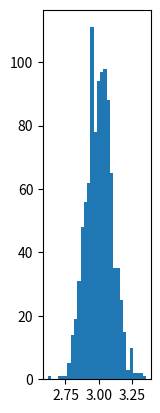

Python code for this plot: (Note: this script raises an exception after producing the figure.)
# coding=utf-8

import numpy as np
from numpy.linalg import cholesky
import matplotlib.pyplot as plt

sampleNo = 1000;
# 一维正态分布
# 下面三种方式是等效的
mu = 3
sigma = 0.1
# np.random.seed(0)
s = np.random.normal(mu, sigma, sampleNo )
print(s)
plt.subplot(141)
plt.hist(s, 30, normed=True)

# np.random.seed(0)
s = sigma * np.random.randn(sampleNo ) + mu
plt.subplot(142)
plt.hist(s, 30, normed=True)

# np.random.seed(0)
s = sigma * np.random.standard_normal(sampleNo ) + mu
plt.subplot(143)
plt.hist(s, 30, normed=True)

# 二维正态分布
mu = np.array([[1, 5]])
Sigma = np.array([[1, 0.5], [1.5, 3]])
R = cholesky(Sigma)
s = np.dot(np.random.randn(sampleNo, 2), R) + mu
plt.subplot(144)
# 注意绘制的是散点图，而不是直方图
plt.plot(s[:,0],s[:,1],'+')
plt.show()
